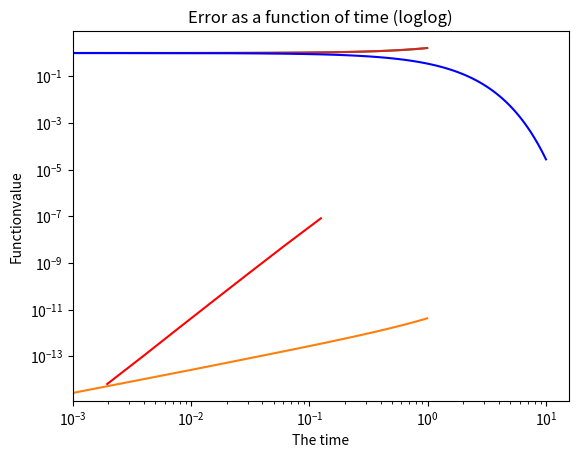

Write the Python code that produced this figure.
import numpy as np
import math
import scipy.linalg as la
import matplotlib.pyplot as plt

def RK4step(lamd,told, uold, h): # Denna klassen skrivs just nu där f = skalär*y. 
    Y1 = lamd*uold    #Y1 definieras som f(uold,told).
    Y2 = lamd*(uold + h*Y1/2)
    Y3 = lamd*(uold + h*Y2/2)
    Y4 = lamd*(uold + h*Y3)
    unew = uold + (h/6)*(Y1 + 2*Y2 + 2*Y3 + Y4)

    return unew

def RK4Int(lamd, y0,t0,tf,N):
    h = (tf-t0)/N

    Y = np.zeros((N, 2)) #En matris med vilket steg vi är på samt vilken tid som det motsvarar. 
    Y[0,0] = y0
    Y[0,1] = t0

    for i in range(N-1):
         x = RK4step(lamd, Y[i,1], Y[i,0], h)
         Y[i+1, 0] = x
         Y[i+1, 1] = Y[i,1] + h

    correct = np.zeros_like(Y)
    error = np.zeros_like(Y)
    for i in range(N):
        correct[i,0] = np.exp(lamd*Y[i,1])*y0

    error[:,0] = abs(Y[:,0]-correct[:,0])
    error[:,1] = Y[:,1]

    return Y, error, correct

def errVSh(A, y0, t0, tf):
    Nvec = [int(np.power(2,i)) for i in range(3, 10)]
    err = np.zeros(len(Nvec))
    for i in range(len(Nvec)):
        Y,error, correct = RK4Int(A, y0, t0, tf, Nvec[i])
        err[i] = error[-1, 0]

    h=np.zeros(len(Nvec))
    for i in range(len(Nvec)):
        h[i] = (tf - t0) /Nvec[i]
    plt.grid()
    plt.xlabel("Stepsize h")
    plt.ylabel("The global error")
    plt.title("The global error as a function of stepsize")
    plt.loglog(h, err, 'r')
    return np.log(err), np.log(h)

lamd = 0.5 
y0 = 1
t0 = 0 
tf = 1
logerr, logh = errVSh(lamd,y0,t0,tf) #Väldigt linjärt och fint för denna tidsskalan. 
plt.show()
plt.title("Is it O(h^4)?")
plt.xlabel("Log of stepsize")
plt.ylabel("Log of the global error")
plt.grid()
plt.plot(logh,logerr) #Här plottar vi det logarimerade steglängden mot det logaritmerade felet

lamd = 0.5
y0 = 1
t0 = 0 
tf = 1
N = 100

plt.xlabel("Time")
plt.ylabel("Error")
plt.title("Error as a function of time (loglog)")
plt.grid()
Y, error, correct = RK4Int(lamd, y0, t0, tf, N)

plt.loglog(error[:,1], error[:,0])
plt.show()
plt.plot(Y[:,1], Y[:,0])
plt.plot(Y[:,1],correct[:,0])


def RK34step(f, told, Yold, h):
    Y1 = f(told, Yold)
    Y2 = f(told + h/2, Yold + h/2*Y1)
    Y3 = f(told + h/2, Yold + h/2*Y2)
    Z3 = f(told + h, Yold - h*Y1 + 2*h*Y2)
    Y4 = f(told + h, Yold + h*Y3)
    Ynew = Yold + h/6*(Y1 + 2*Y2 + 2*Y3 + Y4)

    err = np.abs(h/6*(2*Y2+Z3-2*Y3-Y4))

    return Ynew, err #Ser bra ut 

def newstep (tol, err, errold, hold, k):
    hnew = hold * np.power(tol/err, 2/(3*k))*np.power(tol/errold, -1/(3*k))  #Ser bra ut 
    return hnew
    
def adaptiveRK34(f, t0, tf, y0, tol):
    k = 4
    h = (tf-t0)*np.power(tol,1/4)/(100*(1+la.norm(f(t0,y0)))) # Ser bra ut.
    t = [t0]
    Y = [y0]
    ERR = [tol]
    y, err = RK34step(f, t[-1], y0, h)
    Y.append(y) #Begynnelseplatsen (efter y0)
    ERR.append(err) #Begynnelsefelet
    t.append(t[-1] + h)
    h = newstep(tol, ERR[-1], ERR[-2], h, k)  #Ändrade till err[-2] istället för tol. 


    while t[-1] + h < tf:
        y, err = RK34step(f, t[-1], Y[-1], h)
        Y.append(y)
        ERR.append(err)
        t.append(t[-1] + h)
        h = newstep(tol, ERR[-1], ERR[-2], h, k) #Bytte plats på h och t append h. 
       

    y, err = RK34step(f, t[-1], Y[-1], tf-t[-1]) #Ser bra ut 
    t.append(tf)
    Y.append(y)
    ERR.append(err)
    return t, Y, ERR


y0 = 1
f = lambda t, y: -1.05*y
t, Y, ERR = adaptiveRK34(f, 0, 10, y0, 1e-6)
plt.xlabel("The time")
plt.ylabel("Functionvalue")
plt.grid()
plt.plot(t, Y, 'b')
print("Amount of steps: ", len(t))
